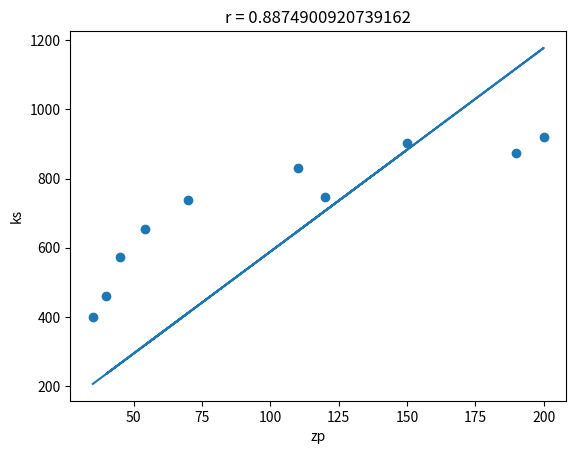

Python code for this plot:
import numpy as np
import matplotlib.pyplot as plt

zp = np.array([35, 45, 190, 200, 40, 70, 54, 150, 120, 110])
ks = np.array([401, 574, 874, 919, 459, 739, 653, 902, 746, 832])

b = (np.sum(zp * ks)) / (np.sum(zp ** 2))
print(b)

y_pred = b * zp
r = np.corrcoef(zp, ks)[0, 1]
print(r)
plt.scatter(zp, ks)
plt.title('r = 0.8874900920739162')
plt.xlabel('zp')
plt.ylabel('ks')
plt.plot(zp, y_pred)
plt.show()

x = zp.reshape((len(zp), 1))
y = ks.reshape((len(ks), 1))
b = np.dot(np.linalg.inv(np.dot(x.T, x)), x.T @ y)
print(b)
